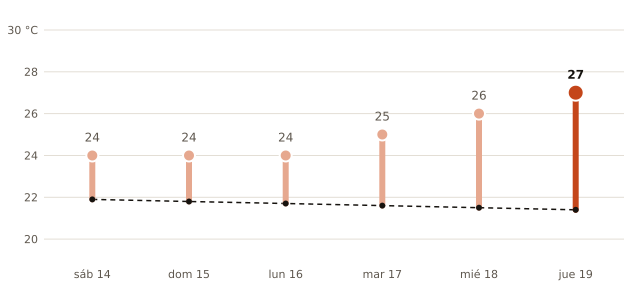

The file beside this chart, header and first rows:
fecha, máxima_prevista_C, máxima_normal_1991_2020_C
2026-11-14, 24, 21.9
2026-11-15, 24, 21.8
2026-11-16, 24, 21.7
2026-11-17, 25, 21.6
2026-11-18, 26, 21.5
2026-11-19, 27, 21.4
